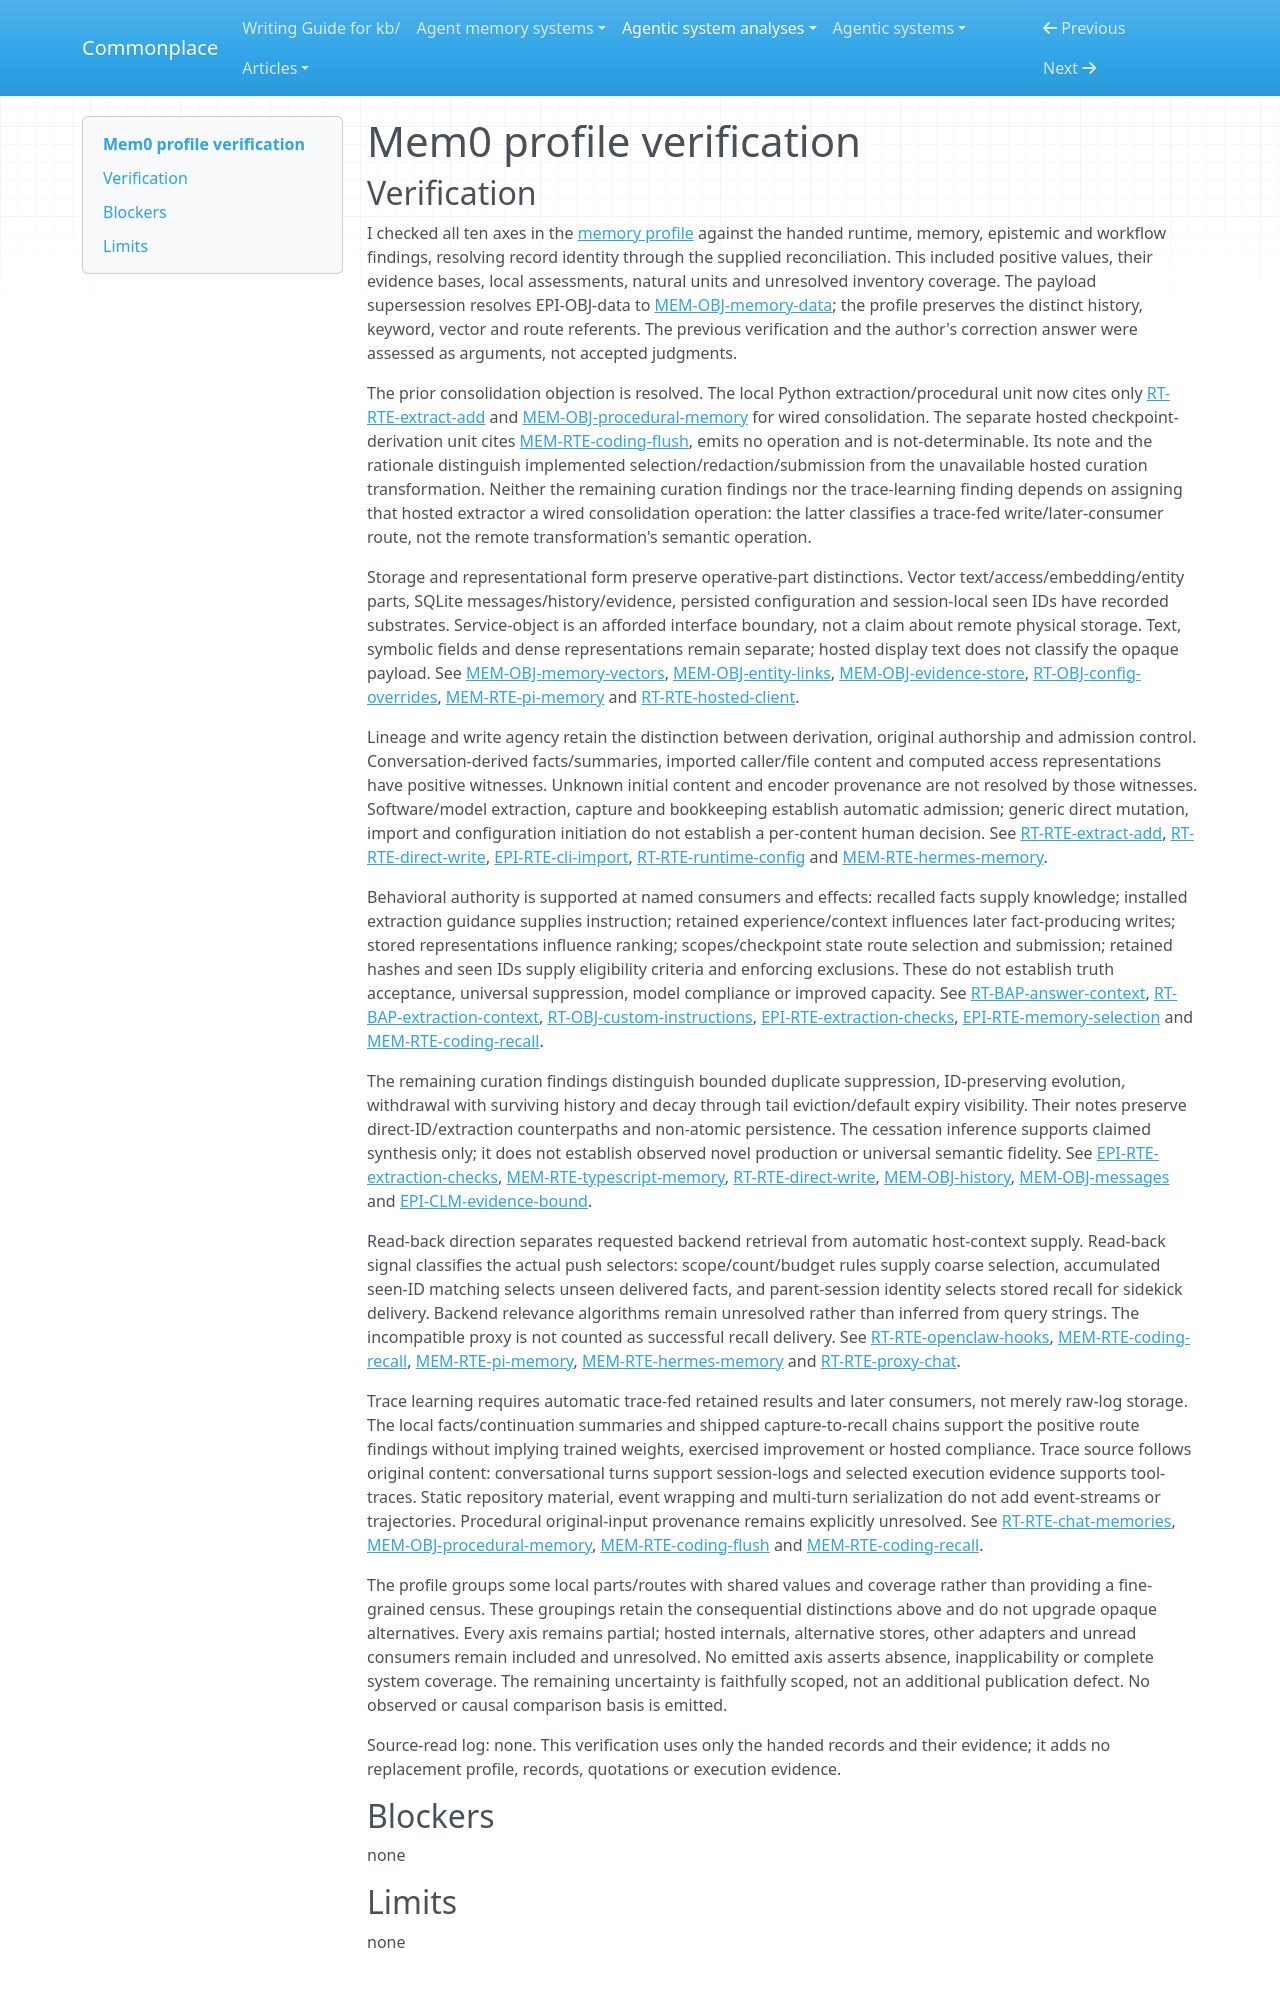

repository: zby/commonplace · page: agentic-system-analyses/retained/mem0/profile-verification/index.html · generator: mkdocs

---
type: agentic-system-analyses/types/agentic-system-verification.md
description: "Independent verification of Mem0's revised ten-axis memory profile against the handed records at the frozen revision."
run-id: AAS-2026-10-14-mem0-5b642a1731b4-01
reviewed-boundary: "0724291bd864cf807e88ee8981c8226644e8fb42"
---

# Mem0 profile verification
